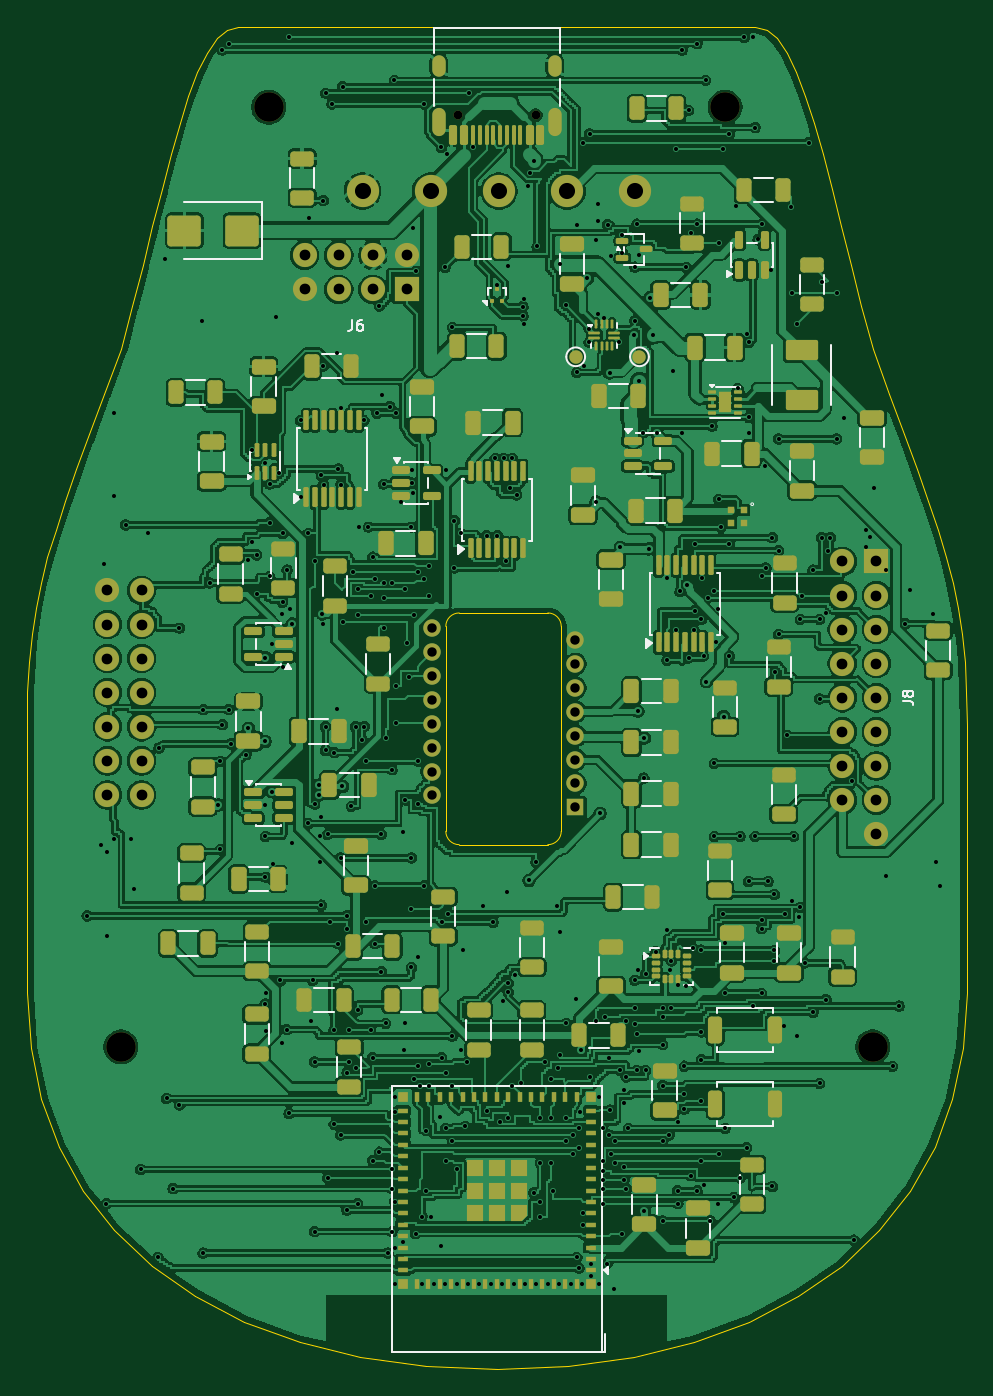
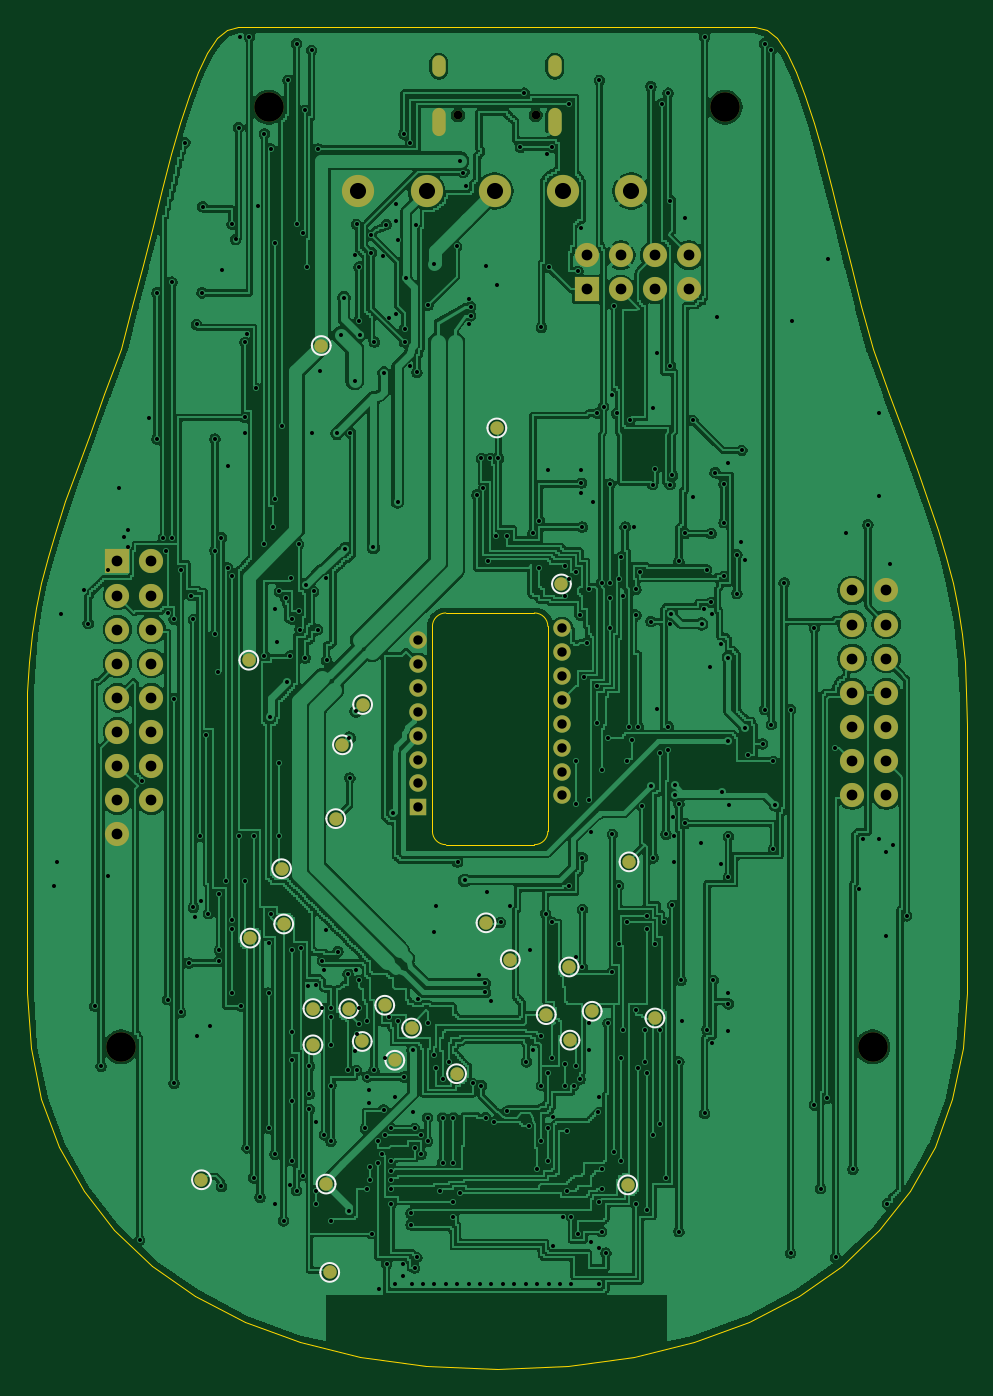
Circuit board: 11 layer files. Board 70.0 x 100.0 mm.
- bottom_copper: Lower-B_Cu.gbl (431222 bytes)
- bottom_mask: Lower-B_Mask.gbs (4117 bytes)
- paste: Lower-B_Paste.gbp (465 bytes)
- bottom_silk: Lower-B_Silkscreen.gbo (9225 bytes)
- outline: Lower-Edge_Cuts.gm1 (5639 bytes)
- top_copper: Lower-F_Cu.gtl (620680 bytes)
- top_mask: Lower-F_Mask.gts (18483 bytes)
- paste: Lower-F_Paste.gtp (16221 bytes)
- top_silk: Lower-F_Silkscreen.gto (38485 bytes)
- drill: Lower-NPTH.drl (485 bytes)
- drill: Lower-PTH.drl (9482 bytes)

=== bottom_copper: Lower-B_Cu.gbl (431222 bytes, source omitted) ===
=== bottom_mask: Lower-B_Mask.gbs ===
%TF.GenerationSoftware,KiCad,Pcbnew,10.0.6*%
%TF.CreationDate,2026-11-20T21:03:36+01:00*%
%TF.ProjectId,Lower,4c6f7765-722e-46b6-9963-61645f706362,rev?*%
%TF.SameCoordinates,Original*%
%TF.FileFunction,Soldermask,Bot*%
%TF.FilePolarity,Negative*%
%FSLAX46Y46*%
G04 Gerber Fmt 4.6, Leading zero omitted, Abs format (unit mm)*
G04 Created by KiCad (PCBNEW 10.0.6) date 2026-11-20 21:03:36*
%MOMM*%
%LPD*%
G01*
G04 APERTURE LIST*
%ADD10C,2.200000*%
%ADD11R,1.800000X1.800000*%
%ADD12C,1.800000*%
%ADD13C,0.650000*%
%ADD14O,1.000000X2.100000*%
%ADD15O,1.000000X1.600000*%
%ADD16R,1.300000X1.300000*%
%ADD17C,1.300000*%
%ADD18C,2.400000*%
%ADD19C,1.000000*%
G04 APERTURE END LIST*
D10*
%TO.C,H104*%
X63000000Y-76000000D03*
%TD*%
D11*
%TO.C,J8*%
X63270000Y-39840000D03*
D12*
X60730000Y-39840000D03*
X63270000Y-42380000D03*
X60730000Y-42380000D03*
X63270000Y-44920000D03*
X60730000Y-44920000D03*
X63270000Y-47460000D03*
X60730000Y-47460000D03*
X63270000Y-50000000D03*
X60730000Y-50000000D03*
X63270000Y-52540000D03*
X60730000Y-52540000D03*
X63270000Y-55080000D03*
X60730000Y-55080000D03*
X63270000Y-57620000D03*
X60730000Y-57620000D03*
X63270000Y-60160000D03*
%TD*%
D11*
%TO.C,J6*%
X28310000Y-19570000D03*
D12*
X28310000Y-17030000D03*
X25770000Y-19570000D03*
X25770000Y-17030000D03*
X23230000Y-19570000D03*
X23230000Y-17030000D03*
X20690000Y-19570000D03*
X20690000Y-17030000D03*
%TD*%
D10*
%TO.C,H101*%
X18000000Y-6000000D03*
%TD*%
D13*
%TO.C,J1*%
X37890000Y-6600000D03*
X32110000Y-6600000D03*
D14*
X39320000Y-7130000D03*
D15*
X39320000Y-2950000D03*
D14*
X30680000Y-7130000D03*
D15*
X30680000Y-2950000D03*
%TD*%
D10*
%TO.C,H102*%
X52000000Y-6000000D03*
%TD*%
D12*
%TO.C,J101*%
X6000000Y-42000000D03*
X8540000Y-42000000D03*
X6000000Y-44540000D03*
X8540000Y-44540000D03*
X6000000Y-47080000D03*
X8540000Y-47080000D03*
X6000000Y-49620000D03*
X8540000Y-49620000D03*
X6000000Y-52160000D03*
X8540000Y-52160000D03*
X6000000Y-54700000D03*
X8540000Y-54700000D03*
X6000000Y-57240000D03*
X8540000Y-57240000D03*
%TD*%
D10*
%TO.C,H103*%
X7000000Y-76000000D03*
%TD*%
D16*
%TO.C,U35*%
X40850000Y-58160000D03*
D17*
X40850000Y-56380000D03*
X40850000Y-54600000D03*
X40850000Y-52820000D03*
X40850000Y-51040000D03*
X40850000Y-49260000D03*
X40850000Y-47480000D03*
X40850000Y-45700000D03*
X30150000Y-44810000D03*
X30150000Y-46590000D03*
X30150000Y-48370000D03*
X30150000Y-50150000D03*
X30150000Y-51930000D03*
X30150000Y-53710000D03*
X30150000Y-55490000D03*
X30150000Y-57270000D03*
%TD*%
D18*
%TO.C,J103*%
X25000000Y-12250000D03*
X30080000Y-12250000D03*
X35160000Y-12250000D03*
X40240000Y-12250000D03*
X45320000Y-12250000D03*
%TD*%
D19*
%TO.C,TP19*%
X43350000Y-72900000D03*
%TD*%
%TO.C,TP7*%
X47450000Y-92800000D03*
%TD*%
%TO.C,TP41*%
X46500000Y-53500000D03*
%TD*%
%TO.C,TP1*%
X53475000Y-47200000D03*
%TD*%
%TO.C,TP9*%
X42600000Y-77000000D03*
%TD*%
%TO.C,TP17*%
X51037000Y-62730000D03*
%TD*%
%TO.C,TP16*%
X25156300Y-62220000D03*
%TD*%
%TO.C,TP5*%
X29550000Y-75500000D03*
%TD*%
%TO.C,TP8*%
X47719700Y-86219700D03*
%TD*%
%TO.C,TP43*%
X35000000Y-29900000D03*
%TD*%
%TO.C,TP20*%
X46025000Y-73150000D03*
%TD*%
%TO.C,TP40*%
X45000000Y-50500000D03*
%TD*%
%TO.C,TP22*%
X53375000Y-67900000D03*
%TD*%
%TO.C,TP28*%
X34000000Y-69500000D03*
%TD*%
%TO.C,TP29*%
X38000000Y-78000000D03*
%TD*%
%TO.C,TP24*%
X30187500Y-41520000D03*
%TD*%
%TO.C,TP23*%
X29619800Y-70050000D03*
%TD*%
%TO.C,TP6*%
X57000000Y-85900000D03*
%TD*%
%TO.C,TP30*%
X41350000Y-74600000D03*
%TD*%
%TO.C,TP25*%
X23225000Y-73850000D03*
%TD*%
%TO.C,TP33*%
X50875000Y-66850000D03*
%TD*%
%TO.C,TP18*%
X35806300Y-66760000D03*
%TD*%
%TO.C,TP21*%
X48700000Y-73150000D03*
%TD*%
%TO.C,TP31*%
X45025000Y-75600000D03*
%TD*%
%TO.C,TP10*%
X48081300Y-23760000D03*
%TD*%
%TO.C,TP4*%
X25255300Y-86280300D03*
%TD*%
%TO.C,TP32*%
X48700000Y-75850000D03*
%TD*%
%TO.C,TP42*%
X47000000Y-59000000D03*
%TD*%
%TO.C,TP26*%
X27900000Y-73350000D03*
%TD*%
%TO.C,TP27*%
X31325000Y-73600000D03*
%TD*%
M02*

=== paste: Lower-B_Paste.gbp ===
%TF.GenerationSoftware,KiCad,Pcbnew,10.0.6*%
%TF.CreationDate,2026-11-20T21:03:36+01:00*%
%TF.ProjectId,Lower,4c6f7765-722e-46b6-9963-61645f706362,rev?*%
%TF.SameCoordinates,Original*%
%TF.FileFunction,Paste,Bot*%
%TF.FilePolarity,Positive*%
%FSLAX46Y46*%
G04 Gerber Fmt 4.6, Leading zero omitted, Abs format (unit mm)*
G04 Created by KiCad (PCBNEW 10.0.6) date 2026-11-20 21:03:36*
%MOMM*%
%LPD*%
G01*
G04 APERTURE LIST*
G04 APERTURE END LIST*
M02*

=== bottom_silk: Lower-B_Silkscreen.gbo (9225 bytes, source omitted) ===
=== outline: Lower-Edge_Cuts.gm1 ===
%TF.GenerationSoftware,KiCad,Pcbnew,10.0.6*%
%TF.CreationDate,2026-11-20T21:03:36+01:00*%
%TF.ProjectId,Lower,4c6f7765-722e-46b6-9963-61645f706362,rev?*%
%TF.SameCoordinates,Original*%
%TF.FileFunction,Profile,NP*%
%FSLAX46Y46*%
G04 Gerber Fmt 4.6, Leading zero omitted, Abs format (unit mm)*
G04 Created by KiCad (PCBNEW 10.0.6) date 2026-11-20 21:03:36*
%MOMM*%
%LPD*%
G01*
G04 APERTURE LIST*
%TA.AperFunction,Profile*%
%ADD10C,0.100000*%
%TD*%
%TA.AperFunction,Profile*%
%ADD11C,0.050000*%
%TD*%
G04 APERTURE END LIST*
D10*
X0Y-52000000D02*
X37467Y-49539360D01*
X0Y-53111600D02*
X0Y-52000000D01*
X0Y-54425920D02*
X0Y-53111600D01*
X0Y-55912480D02*
X0Y-54425920D01*
X0Y-57540720D02*
X0Y-55912480D01*
X0Y-59280080D02*
X0Y-57540720D01*
X0Y-61100000D02*
X0Y-59280080D01*
X0Y-62969920D02*
X0Y-61100000D01*
X0Y-64859280D02*
X0Y-62969920D01*
X0Y-66737520D02*
X0Y-64859280D01*
X0Y-68574080D02*
X0Y-66737520D01*
X0Y-70338400D02*
X0Y-68574080D01*
X0Y-72000000D02*
X0Y-70338400D01*
X37467Y-49539360D02*
X153938Y-47314800D01*
X153938Y-47314800D02*
X355468Y-45262480D01*
X270908Y-76080080D02*
X0Y-72000000D01*
X355468Y-45262480D02*
X648147Y-43318560D01*
X648147Y-43318560D02*
X1038047Y-41418960D01*
X1038047Y-41418960D02*
X1531250Y-39500000D01*
X1073493Y-79907440D02*
X270908Y-76080080D01*
X1531250Y-39500000D02*
X2133827Y-37497680D01*
X2133827Y-37497680D02*
X2851852Y-35348160D01*
X2392582Y-83462400D02*
X1073493Y-79907440D01*
X2851852Y-35348160D02*
X3691406Y-32987520D01*
X3691406Y-32987520D02*
X4658561Y-30351840D01*
X4212958Y-86725600D02*
X2392582Y-83462400D01*
X4658561Y-30351840D02*
X5759407Y-27377280D01*
X5759407Y-27377280D02*
X7000000Y-24000000D01*
X6519458Y-89678400D02*
X4212958Y-86725600D01*
X7000000Y-24000000D02*
X7840568Y-20838880D01*
X7840568Y-20838880D02*
X8620368Y-17777760D01*
X8620368Y-17777760D02*
X9351562Y-14850000D01*
X9296875Y-92300000D02*
X6519458Y-89678400D01*
X9351562Y-14850000D02*
X10046312Y-12088880D01*
X10046312Y-12088880D02*
X10716737Y-9527760D01*
X10716737Y-9527760D02*
X11375000Y-7200000D01*
X11375000Y-7200000D02*
X12033262Y-5138888D01*
X12033262Y-5138888D02*
X12703687Y-3377776D01*
X12530000Y-94572000D02*
X9296875Y-92300000D01*
X12703687Y-3377776D02*
X13398437Y-1950000D01*
X13398437Y-1950000D02*
X14129674Y-888888D01*
X14129674Y-888888D02*
X14909387Y-227775D01*
X14909387Y-227775D02*
X15750000Y0D01*
X15750000Y0D02*
X54250000Y0D01*
X16203687Y-96474400D02*
X12530000Y-94572000D01*
X20302712Y-97987200D02*
X16203687Y-96474400D01*
X24811937Y-99092800D02*
X20302712Y-97987200D01*
X29716050Y-99769600D02*
X24811937Y-99092800D01*
D11*
X31200000Y-44680000D02*
G75*
G02*
X32200000Y-43680000I1000000J0D01*
G01*
X31200000Y-59940000D02*
X31200000Y-44680000D01*
X32200000Y-43680000D02*
X38800000Y-43680000D01*
X32200000Y-60940000D02*
G75*
G02*
X31200000Y-59940000I0J1000000D01*
G01*
D10*
X35000000Y-100000000D02*
X29716050Y-99769600D01*
D11*
X38800000Y-43680000D02*
G75*
G02*
X39800000Y-44680000I0J-1000000D01*
G01*
X38800000Y-60940000D02*
X32200000Y-60940000D01*
X39800000Y-44680000D02*
X39800000Y-59940000D01*
X39800000Y-59940000D02*
G75*
G02*
X38800000Y-60940000I-1000000J0D01*
G01*
D10*
X40283950Y-99769600D02*
X35000000Y-100000000D01*
X45188062Y-99092800D02*
X40283950Y-99769600D01*
X49697287Y-97987200D02*
X45188062Y-99092800D01*
X53796312Y-96474400D02*
X49697287Y-97987200D01*
X54250000Y0D02*
X55090612Y-227775D01*
X55090612Y-227775D02*
X55870324Y-888888D01*
X55870324Y-888888D02*
X56601562Y-1950000D01*
X56601562Y-1950000D02*
X57296312Y-3377776D01*
X57296312Y-3377776D02*
X57966737Y-5138888D01*
X57470000Y-94572000D02*
X53796312Y-96474400D01*
X57966737Y-5138888D02*
X58625000Y-7200000D01*
X58625000Y-7200000D02*
X59283262Y-9527760D01*
X59283262Y-9527760D02*
X59953687Y-12088880D01*
X59953687Y-12088880D02*
X60648437Y-14850000D01*
X60648437Y-14850000D02*
X61379675Y-17777760D01*
X60703125Y-92300000D02*
X57470000Y-94572000D01*
X61379675Y-17777760D02*
X62159387Y-20838880D01*
X62159387Y-20838880D02*
X63000000Y-24000000D01*
X63000000Y-24000000D02*
X64240575Y-27377280D01*
X63480550Y-89678400D02*
X60703125Y-92300000D01*
X64240575Y-27377280D02*
X65341412Y-30351840D01*
X65341412Y-30351840D02*
X66308550Y-32987520D01*
X65787049Y-86725600D02*
X63480550Y-89678400D01*
X66308550Y-32987520D02*
X67148112Y-35348160D01*
X67148112Y-35348160D02*
X67866137Y-37497680D01*
X67607400Y-83462400D02*
X65787049Y-86725600D01*
X67866137Y-37497680D02*
X68468750Y-39500000D01*
X68468750Y-39500000D02*
X68961987Y-41418960D01*
X68926550Y-79907440D02*
X67607400Y-83462400D01*
X68961987Y-41418960D02*
X69351887Y-43318560D01*
X69351887Y-43318560D02*
X69644575Y-45262480D01*
X69644575Y-45262480D02*
X69846087Y-47314800D01*
X69729100Y-76080080D02*
X68926550Y-79907440D01*
X69846087Y-47314800D02*
X69962550Y-49539360D01*
X69962550Y-49539360D02*
X70000000Y-52000000D01*
X70000000Y-52000000D02*
X70000000Y-53111600D01*
X70000000Y-53111600D02*
X70000000Y-54425920D01*
X70000000Y-54425920D02*
X70000000Y-55912480D01*
X70000000Y-55912480D02*
X70000000Y-57540720D01*
X70000000Y-57540720D02*
X70000000Y-59280080D01*
X70000000Y-59280080D02*
X70000000Y-61100000D01*
X70000000Y-61100000D02*
X70000000Y-62969920D01*
X70000000Y-62969920D02*
X70000000Y-64859280D01*
X70000000Y-64859280D02*
X70000000Y-66737520D01*
X70000000Y-66737520D02*
X70000000Y-68574080D01*
X70000000Y-68574080D02*
X70000000Y-70338400D01*
X70000000Y-70338400D02*
X70000000Y-72000000D01*
X70000000Y-72000000D02*
X69729100Y-76080080D01*
M02*

=== top_copper: Lower-F_Cu.gtl (620680 bytes, source omitted) ===
=== top_mask: Lower-F_Mask.gts (18483 bytes, source omitted) ===
=== paste: Lower-F_Paste.gtp (16221 bytes, source omitted) ===
=== top_silk: Lower-F_Silkscreen.gto (38485 bytes, source omitted) ===
=== drill: Lower-NPTH.drl ===
M48
; DRILL file KiCad 10.0.6 date 2026-11-20T21:03:36
; FORMAT={-:-/ absolute / metric / decimal}
; #@! TF.CreationDate,2026-11-20T21:03:36+01:00
; #@! TF.GenerationSoftware,Kicad,Pcbnew,10.0.6
; #@! TF.FileFunction,NonPlated,1,2,NPTH
FMAT,2
METRIC
; #@! TA.AperFunction,NonPlated,NPTH,ComponentDrill
T1C0.650
; #@! TA.AperFunction,NonPlated,NPTH,ComponentDrill
T2C2.200
%
G90
G05
T1
X32.11Y-6.6
X37.89Y-6.6
T2
X7.0Y-76.0
X18.0Y-6.0
X52.0Y-6.0
X63.0Y-76.0
M30

=== drill: Lower-PTH.drl (9482 bytes, source omitted) ===
